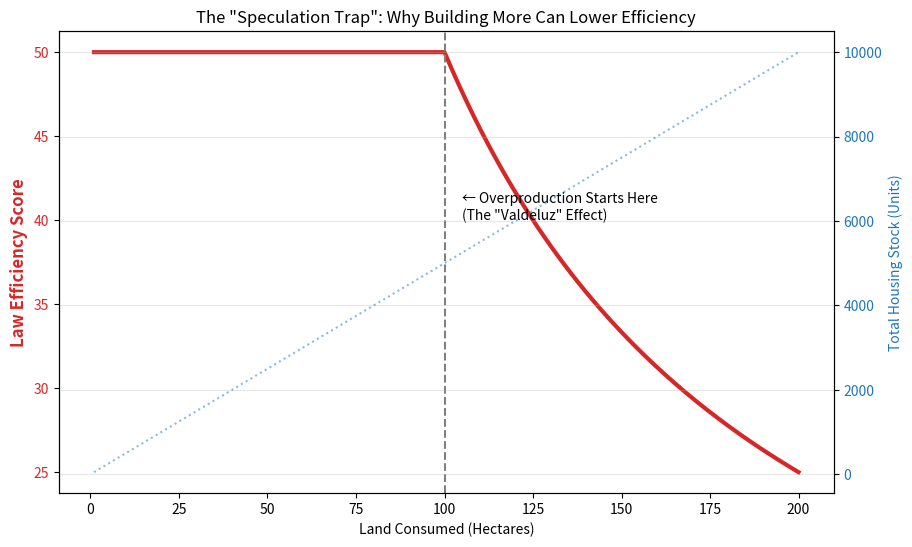

Reproduce this figure in Python.
import numpy as np
import matplotlib.pyplot as plt

# 1. Setup the scenario
land_consumed = np.linspace(1, 200, 200) # We keep building...
housing_units = land_consumed * 50       # ...at a constant density (50 homes/ha)

# 2. Define the Demographic Reality
demographic_limit = 5000  # The population stops growing at 5000 families

# 3. Calculate "Raw Output" (What the GDP measures)
# GDP just sees construction activity. It looks like a straight line up.
raw_output = housing_units

# 4. Calculate "Social Efficiency" (What your formula measures)
# We use numpy.minimum to "clamp" the benefit at the demographic limit
useful_benefit = np.minimum(housing_units, demographic_limit)
efficiency_score = useful_benefit / land_consumed

# 5. Plotting
fig, ax1 = plt.subplots(figsize=(10, 6))

# Plot Efficiency
color = 'tab:red'
ax1.set_xlabel('Land Consumed (Hectares)')
ax1.set_ylabel('Law Efficiency Score', color=color, fontsize=12, fontweight='bold')
ax1.plot(land_consumed, efficiency_score, color=color, linewidth=3)
ax1.tick_params(axis='y', labelcolor=color)

# Add the "Cliff" annotation
ax1.axvline(x=100, color='grey', linestyle='--')
ax1.text(105, 40, '← Overproduction Starts Here\n(The "Valdeluz" Effect)', color='black')

# Plot Raw Housing Stock (Ghost homes included)
ax2 = ax1.twinx()
color = 'tab:blue'
ax2.set_ylabel('Total Housing Stock (Units)', color=color)
ax2.plot(land_consumed, housing_units, color=color, linestyle=':', alpha=0.5)
ax2.tick_params(axis='y', labelcolor=color)

plt.title('The "Speculation Trap": Why Building More Can Lower Efficiency')
plt.grid(True, alpha=0.3)
plt.show()
